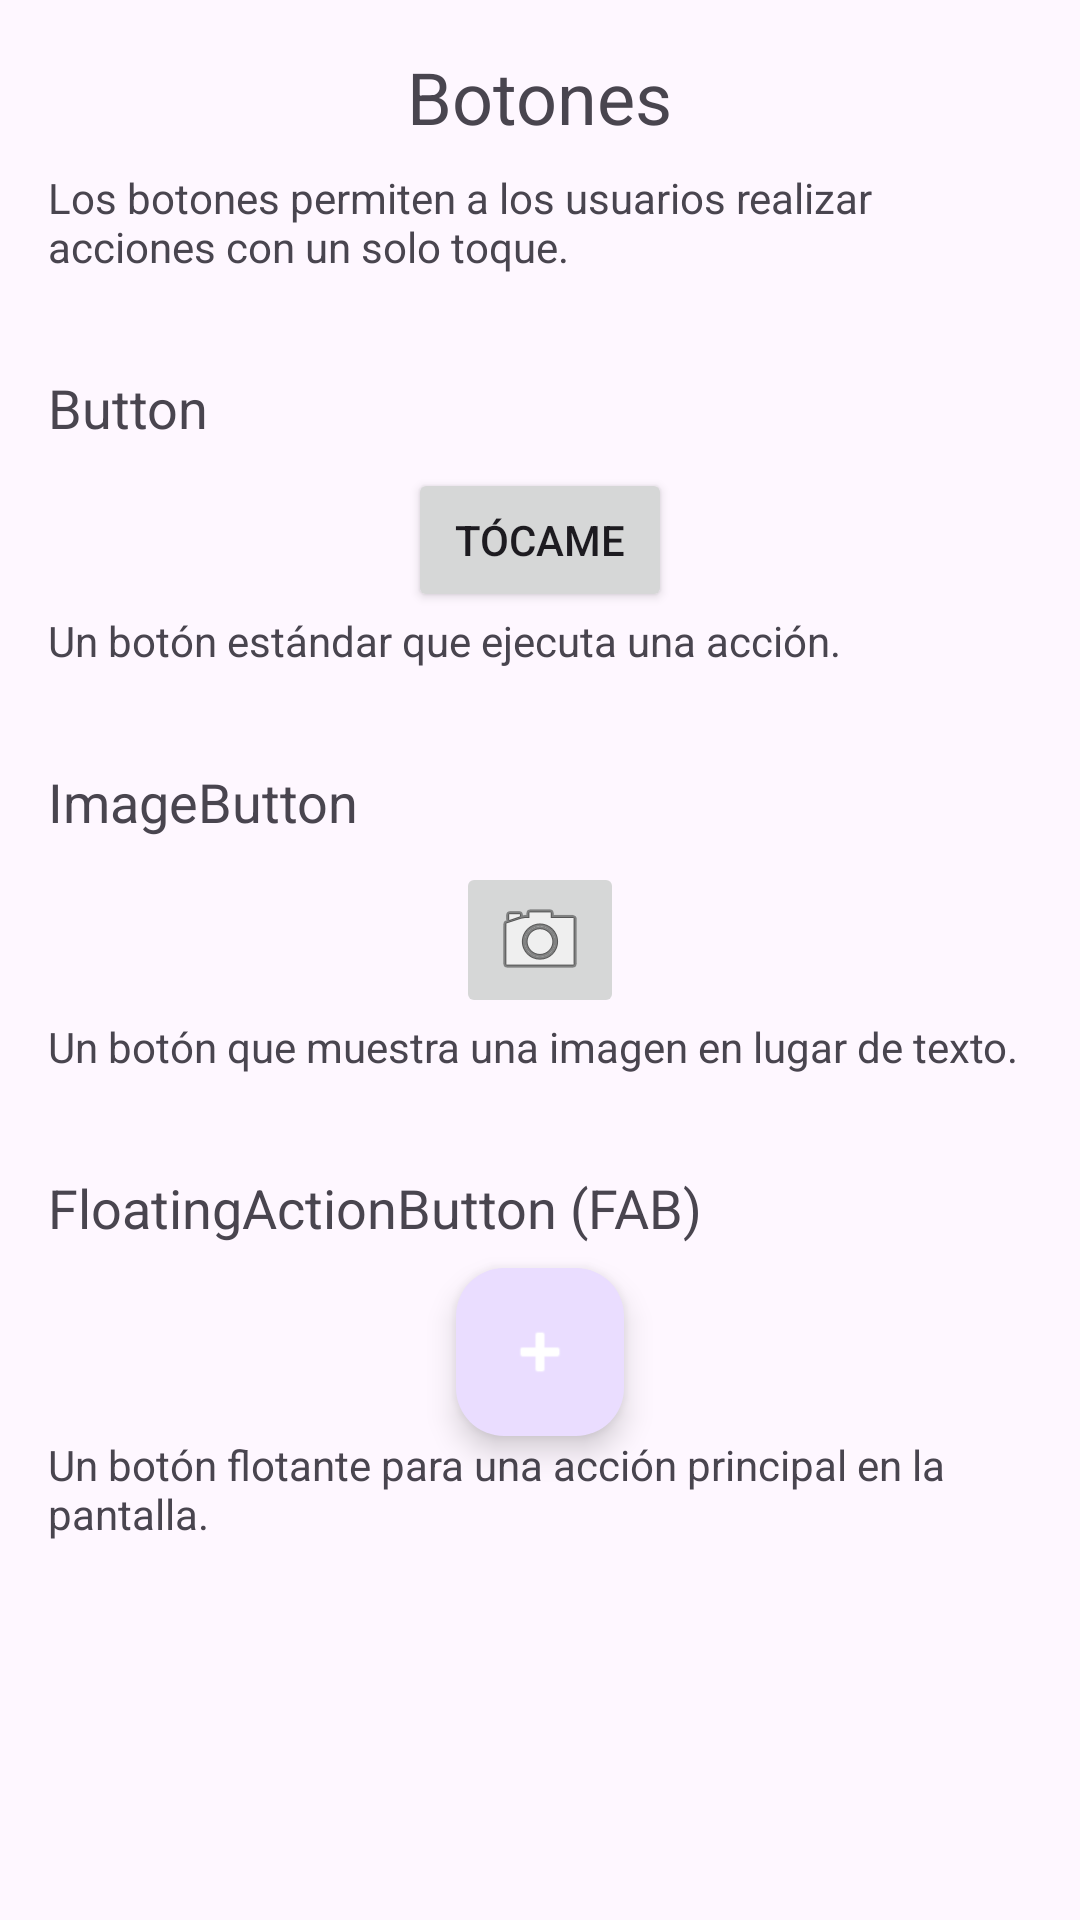

Android layout source for this screen:
<!-- AndroidManifest.xml: application theme Theme.Tarea1_ElementosInterfaz -->
<!-- res/layout/fragment_buttons.xml -->
<?xml version="1.0" encoding="utf-8"?>
<ScrollView xmlns:android="http://schemas.android.com/apk/res/android"
    xmlns:app="http://schemas.android.com/apk/res-auto"
    xmlns:tools="http://schemas.android.com/tools"
    android:layout_width="match_parent"
    android:layout_height="match_parent"
    tools:context=".ButtonsFragment">

    <LinearLayout
        android:layout_width="match_parent"
        android:layout_height="wrap_content"
        android:orientation="vertical"
        android:padding="16dp">

        <TextView
            android:layout_width="wrap_content"
            android:layout_height="wrap_content"
            android:text="Botones"
            android:textSize="24sp"
            android:layout_gravity="center_horizontal"
            android:layout_marginBottom="8dp"/>

        <TextView
            android:layout_width="match_parent"
            android:layout_height="wrap_content"
            android:text="Los botones permiten a los usuarios realizar acciones con un solo toque."
            android:layout_marginBottom="16dp"/>

        
        <TextView
            android:layout_width="wrap_content"
            android:layout_height="wrap_content"
            android:text="Button"
            android:textSize="18sp"
            android:layout_marginTop="16dp"/>
        <Button
            android:id="@+id/button_normal"
            android:layout_width="wrap_content"
            android:layout_height="wrap_content"
            android:text="Tócame"
            android:layout_gravity="center_horizontal"
            android:layout_marginTop="8dp"/>
        <TextView
            android:layout_width="match_parent"
            android:layout_height="wrap_content"
            android:text="Un botón estándar que ejecuta una acción."
            android:layout_marginBottom="16dp"/>

        
        <TextView
            android:layout_width="wrap_content"
            android:layout_height="wrap_content"
            android:text="ImageButton"
            android:textSize="18sp"
            android:layout_marginTop="16dp"/>
        <ImageButton
            android:id="@+id/image_button_example"
            android:layout_width="wrap_content"
            android:layout_height="wrap_content"
            android:src="@android:drawable/ic_menu_camera"
            android:contentDescription="Cámara"
            android:layout_gravity="center_horizontal"
            android:layout_marginTop="8dp"/>
        <TextView
            android:layout_width="match_parent"
            android:layout_height="wrap_content"
            android:text="Un botón que muestra una imagen en lugar de texto."
            android:layout_marginBottom="16dp"/>

        
        <TextView
            android:layout_width="wrap_content"
            android:layout_height="wrap_content"
            android:text="FloatingActionButton (FAB)"
            android:textSize="18sp"
            android:layout_marginTop="16dp"/>
        <com.google.android.material.floatingactionbutton.FloatingActionButton
            android:id="@+id/fab_example"
            android:layout_width="wrap_content"
            android:layout_height="wrap_content"
            android:layout_gravity="center_horizontal"
            android:layout_marginTop="8dp"
            android:src="@android:drawable/ic_input_add"
            app:tint="@android:color/white"
            android:contentDescription="Añadir"/>
        <TextView
            android:layout_width="match_parent"
            android:layout_height="wrap_content"
            android:text="Un botón flotante para una acción principal en la pantalla."
            android:layout_marginBottom="16dp"/>

    </LinearLayout>
</ScrollView>
<!-- resources referenced by this layout -->
<resources>
  <style name="Theme.Tarea1_ElementosInterfaz" parent="Base.Theme.Tarea1_ElementosInterfaz" />
  <style name="Base.Theme.Tarea1_ElementosInterfaz" parent="Theme.Material3.DayNight.NoActionBar">
          
          
      </style>
</resources>
